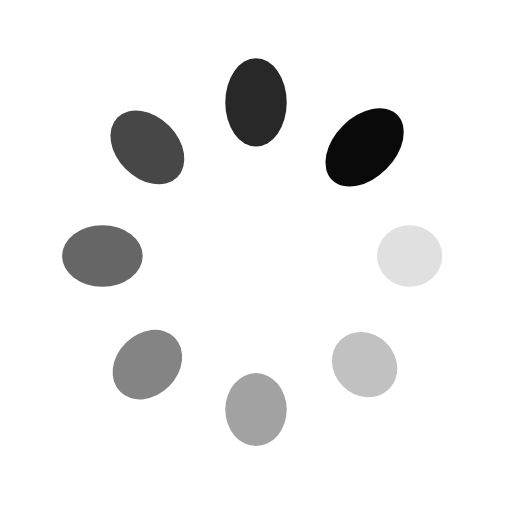
t = 0.00 s
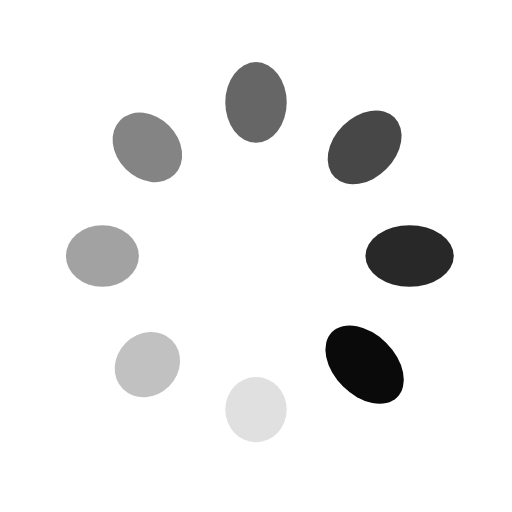
t = 0.25 s
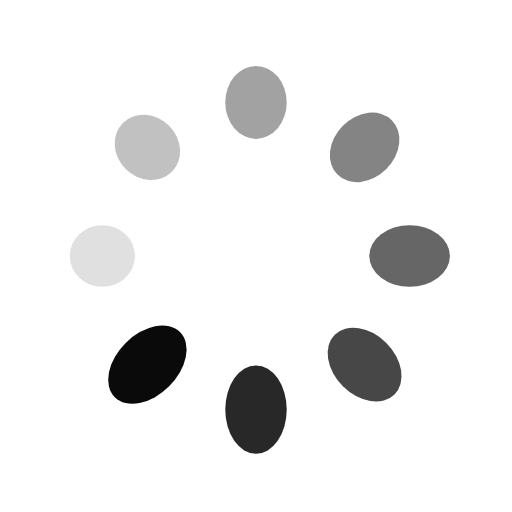
t = 0.50 s
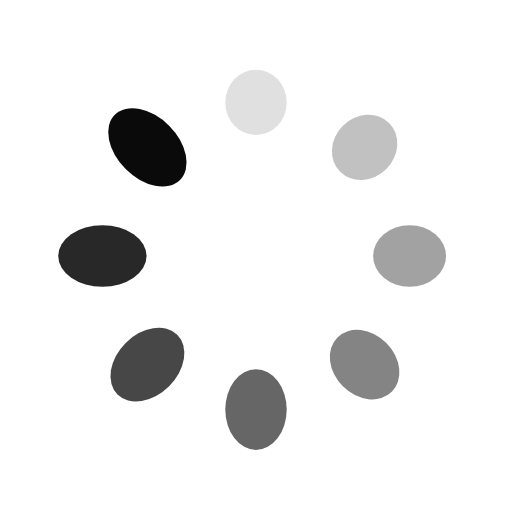
t = 0.75 s

The animated SVG that drew these frames (rendered in a browser with its animation timeline set to each time). Animation: 16 SMIL elements (animate=8,animateTransform=8); one cycle of 1.00 s, repeats indefinitely.

<?xml version="1.0" encoding="utf-8"?>
<svg xmlns="http://www.w3.org/2000/svg" xmlns:xlink="http://www.w3.org/1999/xlink" style="margin: auto; background: none; display: block; shape-rendering: auto;" width="32px" height="32px" viewBox="0 0 100 100" preserveAspectRatio="xMidYMid">
<g transform="translate(80,50)">
<g transform="rotate(0)">
<circle cx="0" cy="0" r="6" fill="#0a0a0a" fill-opacity="1" transform="scale(1.44333 1)">
  <animateTransform attributeName="transform" type="scale" begin="-0.875s" values="1.5 1;1 1" keyTimes="0;1" dur="1s" repeatCount="indefinite"></animateTransform>
  <animate attributeName="fill-opacity" keyTimes="0;1" dur="1s" repeatCount="indefinite" values="1;0" begin="-0.875s"></animate>
</circle>
</g>
</g><g transform="translate(71.21320343559643,71.21320343559643)">
<g transform="rotate(45)">
<circle cx="0" cy="0" r="6" fill="#0a0a0a" fill-opacity="0.875" transform="scale(1.00583 1)">
  <animateTransform attributeName="transform" type="scale" begin="-0.75s" values="1.5 1;1 1" keyTimes="0;1" dur="1s" repeatCount="indefinite"></animateTransform>
  <animate attributeName="fill-opacity" keyTimes="0;1" dur="1s" repeatCount="indefinite" values="1;0" begin="-0.75s"></animate>
</circle>
</g>
</g><g transform="translate(50,80)">
<g transform="rotate(90)">
<circle cx="0" cy="0" r="6" fill="#0a0a0a" fill-opacity="0.75" transform="scale(1.06833 1)">
  <animateTransform attributeName="transform" type="scale" begin="-0.625s" values="1.5 1;1 1" keyTimes="0;1" dur="1s" repeatCount="indefinite"></animateTransform>
  <animate attributeName="fill-opacity" keyTimes="0;1" dur="1s" repeatCount="indefinite" values="1;0" begin="-0.625s"></animate>
</circle>
</g>
</g><g transform="translate(28.786796564403577,71.21320343559643)">
<g transform="rotate(135)">
<circle cx="0" cy="0" r="6" fill="#0a0a0a" fill-opacity="0.625" transform="scale(1.13083 1)">
  <animateTransform attributeName="transform" type="scale" begin="-0.5s" values="1.5 1;1 1" keyTimes="0;1" dur="1s" repeatCount="indefinite"></animateTransform>
  <animate attributeName="fill-opacity" keyTimes="0;1" dur="1s" repeatCount="indefinite" values="1;0" begin="-0.5s"></animate>
</circle>
</g>
</g><g transform="translate(20,50.00000000000001)">
<g transform="rotate(180)">
<circle cx="0" cy="0" r="6" fill="#0a0a0a" fill-opacity="0.5" transform="scale(1.19333 1)">
  <animateTransform attributeName="transform" type="scale" begin="-0.375s" values="1.5 1;1 1" keyTimes="0;1" dur="1s" repeatCount="indefinite"></animateTransform>
  <animate attributeName="fill-opacity" keyTimes="0;1" dur="1s" repeatCount="indefinite" values="1;0" begin="-0.375s"></animate>
</circle>
</g>
</g><g transform="translate(28.78679656440357,28.786796564403577)">
<g transform="rotate(225)">
<circle cx="0" cy="0" r="6" fill="#0a0a0a" fill-opacity="0.375" transform="scale(1.25583 1)">
  <animateTransform attributeName="transform" type="scale" begin="-0.25s" values="1.5 1;1 1" keyTimes="0;1" dur="1s" repeatCount="indefinite"></animateTransform>
  <animate attributeName="fill-opacity" keyTimes="0;1" dur="1s" repeatCount="indefinite" values="1;0" begin="-0.25s"></animate>
</circle>
</g>
</g><g transform="translate(49.99999999999999,20)">
<g transform="rotate(270)">
<circle cx="0" cy="0" r="6" fill="#0a0a0a" fill-opacity="0.25" transform="scale(1.31833 1)">
  <animateTransform attributeName="transform" type="scale" begin="-0.125s" values="1.5 1;1 1" keyTimes="0;1" dur="1s" repeatCount="indefinite"></animateTransform>
  <animate attributeName="fill-opacity" keyTimes="0;1" dur="1s" repeatCount="indefinite" values="1;0" begin="-0.125s"></animate>
</circle>
</g>
</g><g transform="translate(71.21320343559643,28.78679656440357)">
<g transform="rotate(315)">
<circle cx="0" cy="0" r="6" fill="#0a0a0a" fill-opacity="0.125" transform="scale(1.38083 1)">
  <animateTransform attributeName="transform" type="scale" begin="0s" values="1.5 1;1 1" keyTimes="0;1" dur="1s" repeatCount="indefinite"></animateTransform>
  <animate attributeName="fill-opacity" keyTimes="0;1" dur="1s" repeatCount="indefinite" values="1;0" begin="0s"></animate>
</circle>
</g>
</g>
<!-- [ldio] generated by https://loading.io/ --></svg>
